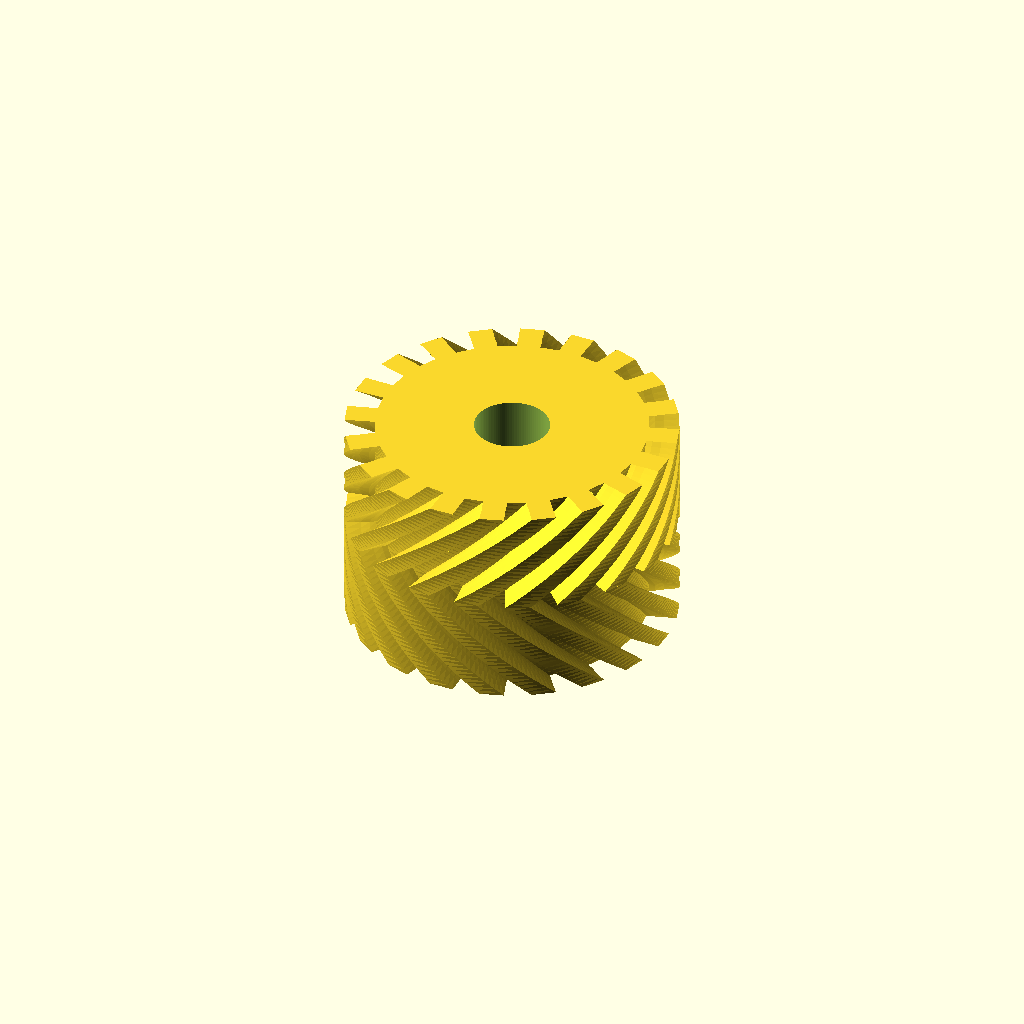
Cell 1 — every parameter at its default value.
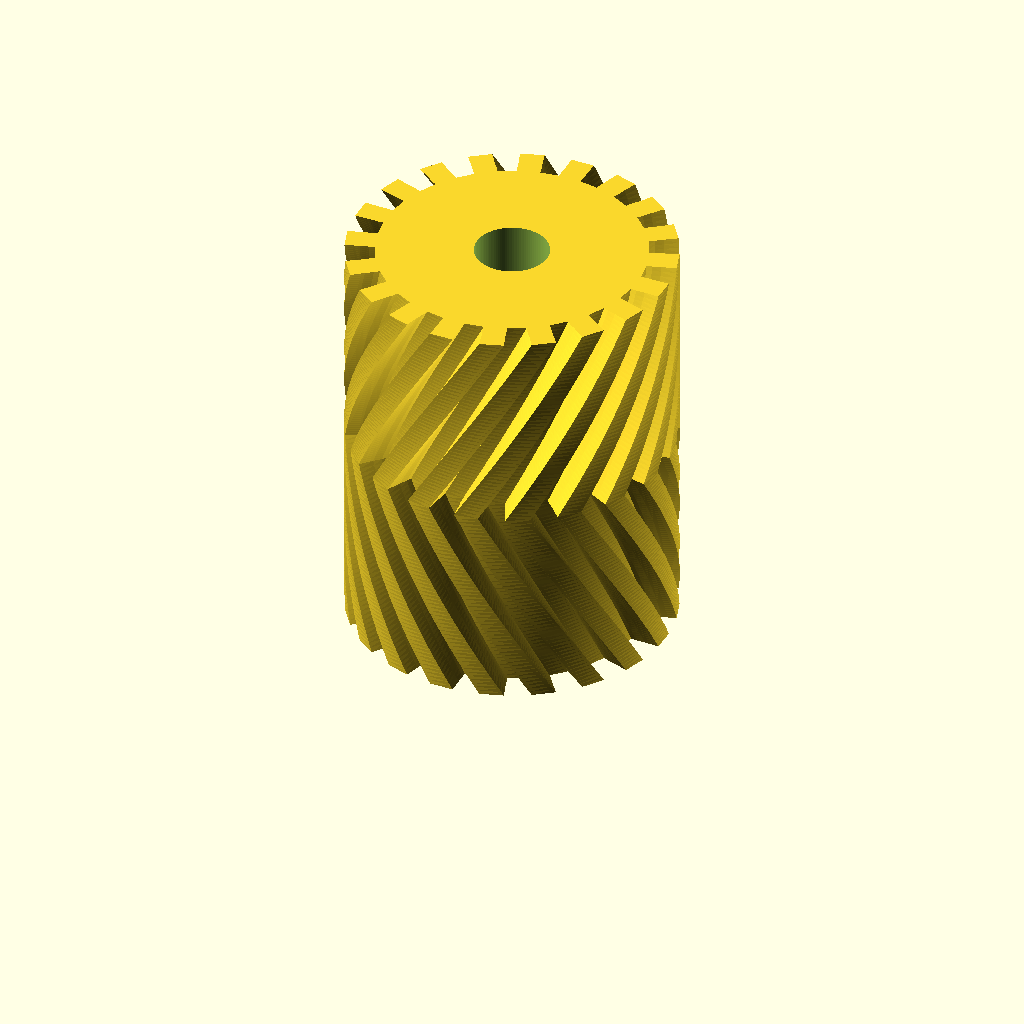
Cell 2: the same model with gear_height = 14.
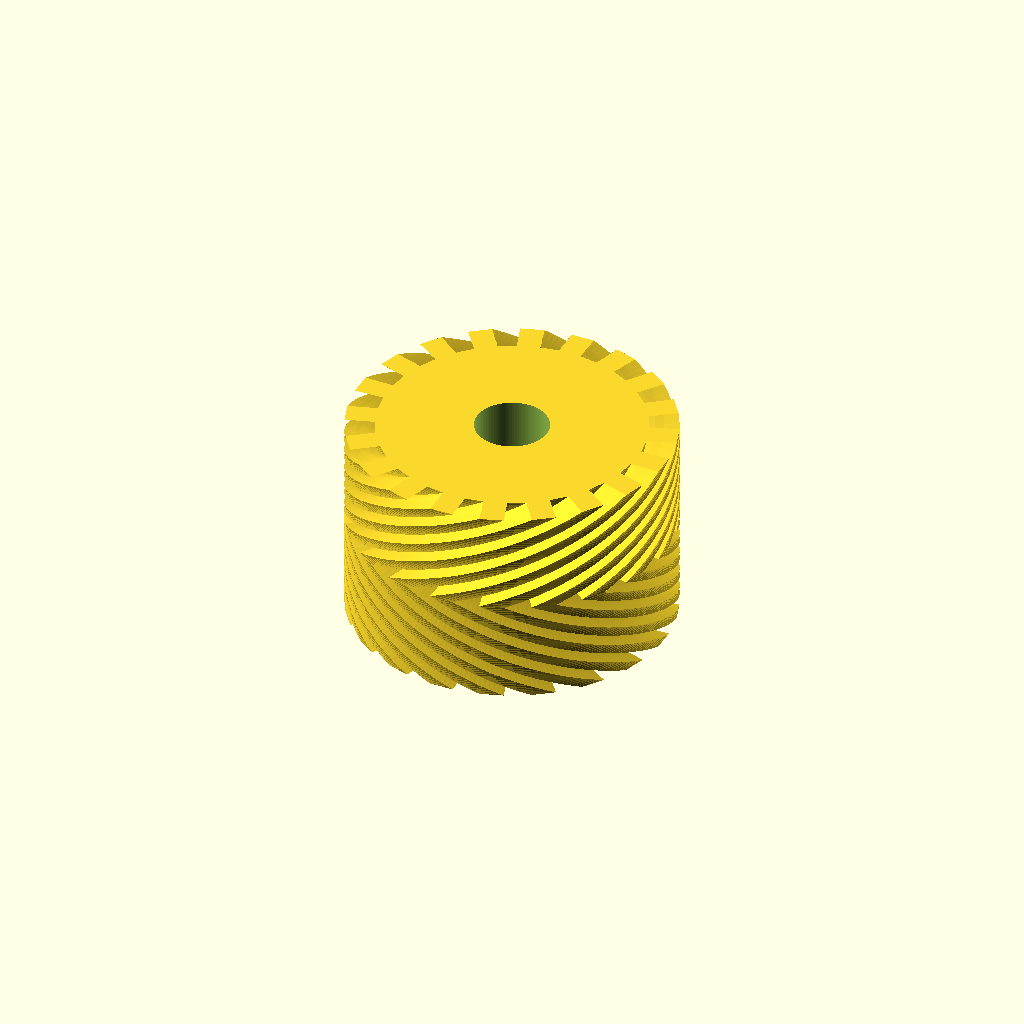
Cell 3: gear_twist = 90 (everything else at default).
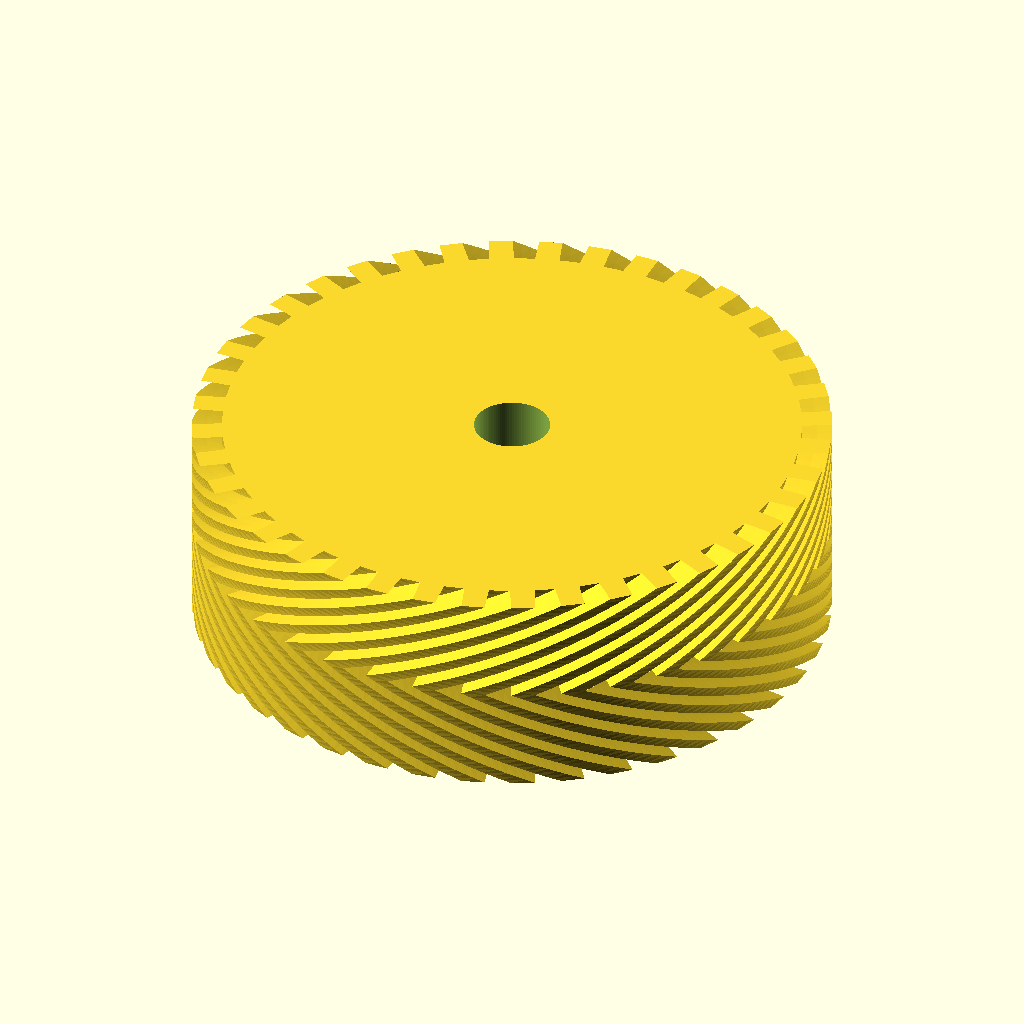
Cell 4 — number_of_teeth set to 40, the other parameters unchanged.
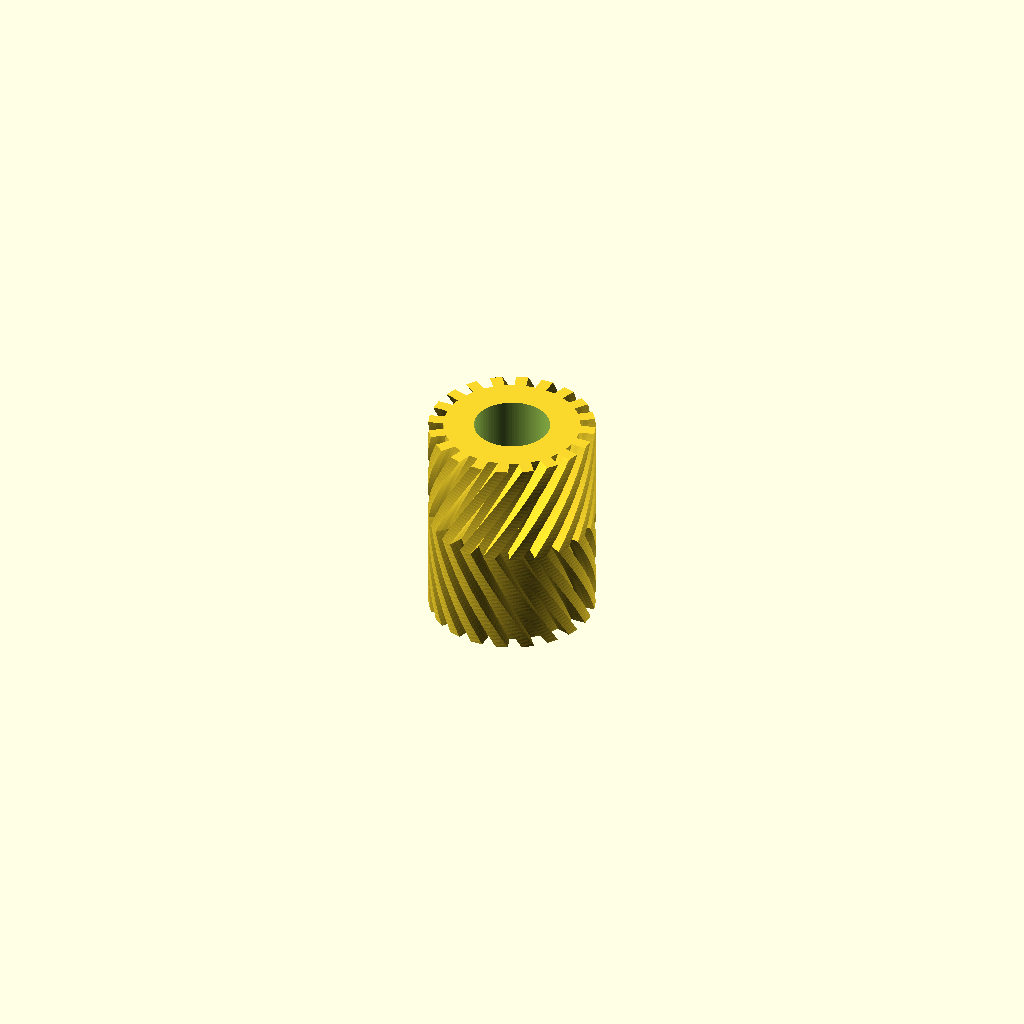
Cell 5: diametral_pitch = 2 (everything else at default).
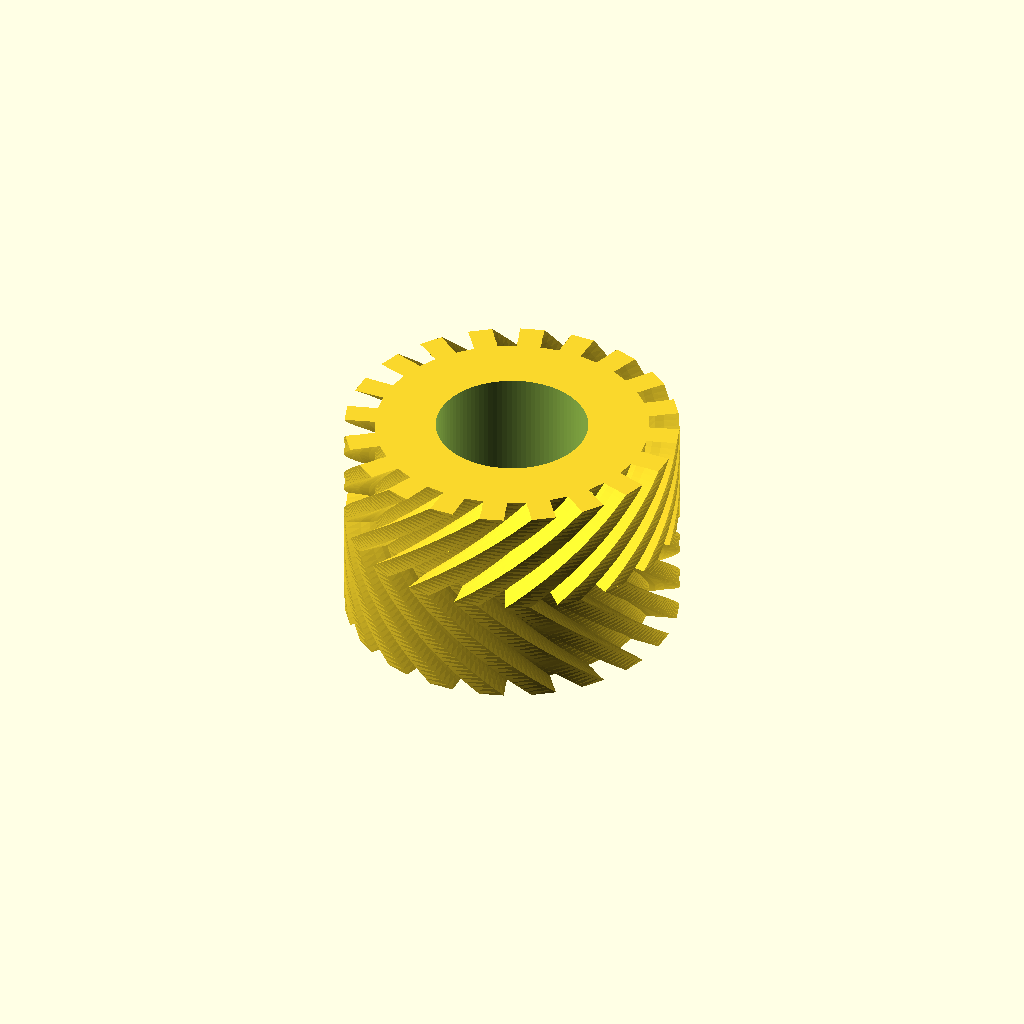
Cell 6: inner_pivot_hole_radius = 5 (everything else at default).
One fixed orthographic camera (rotation 55°, 0°, 25°; colour scheme Cornfield) for every cell.
Source of the model, inputs/thingiverse/files/thing-1700781/files/gears.scad:
// Copyright 2010 D1plo1d
// LGPL 2.1


//test_involute_curve();
//test_gears();
//demo_3d_gears();

// Geometry Sources:
//	http://www.cartertools.com/involute.html
//	gears.py (inkscape extension: /usr/share/inkscape/extensions/gears.py)
// Usage:
//	Diametral pitch: Number of teeth per unit length.
//	Circular pitch: Length of the arc from one tooth to the next
//	Clearance: Radial distance between top of tooth on one gear to bottom of gap on another.

gear_height = 7;
gear_twist = 45;
number_of_teeth = 20;
diametral_pitch = 1;
reverse_direction_0_or_1 = 0;
inner_pivot_hole_radius = 2.5;
pivot_height = 20;
pivot_hollow_0_or_1 = 1;
double_gear_0_or_1 = 1;;


if (double_gear_0_or_1 == 0){


demo_3d_gear(gear_height,gear_twist,number_of_teeth,diametral_pitch,reverse_direction_0_or_1,inner_pivot_hole_radius,pivot_hollow_0_or_1,pivot_height);
}
else
{
demo_3d_gears(gear_height,gear_twist,number_of_teeth,diametral_pitch,reverse_direction_0_or_1,inner_pivot_hole_radius,pivot_hollow_0_or_1,pivot_height);
}
module gear(number_of_teeth,
		circular_pitch=false, diametral_pitch=false,
		pressure_angle=20, clearance = 0)
{
	if (circular_pitch==false && diametral_pitch==false) echo("MCAD ERROR: gear module needs either a diametral_pitch or circular_pitch");

	//Convert diametrial pitch to our native circular pitch
	circular_pitch = (circular_pitch!=false?circular_pitch:180/diametral_pitch);

	// Pitch diameter: Diameter of pitch circle.
	pitch_diameter  =  number_of_teeth * circular_pitch / 180;
	pitch_radius = pitch_diameter/2;

	// Base Circle
	base_diameter = pitch_diameter*cos(pressure_angle);
	base_radius = base_diameter/2;

	// Diametrial pitch: Number of teeth per unit length.
	pitch_diametrial = number_of_teeth / pitch_diameter;

	// Addendum: Radial distance from pitch circle to outside circle.
	addendum = 1/pitch_diametrial;

	//Outer Circle
	outer_radius = pitch_radius+addendum;
	outer_diameter = outer_radius*2;

	// Dedendum: Radial distance from pitch circle to root diameter
	dedendum = addendum + clearance;

	// Root diameter: Diameter of bottom of tooth spaces.
	root_radius = pitch_radius-dedendum;
	root_diameter = root_radius * 2;

	half_thick_angle = 360 / (4 * number_of_teeth);

	union()
	{
		rotate(half_thick_angle) circle($fn=number_of_teeth*2, r=root_radius*1.001);

		for (i= [1:number_of_teeth])
		//for (i = [0])
		{
			rotate([0,0,i*360/number_of_teeth])
			{
				involute_gear_tooth(
					pitch_radius = pitch_radius,
					root_radius = root_radius,
					base_radius = base_radius,
					outer_radius = outer_radius,
					half_thick_angle = half_thick_angle);
			}
		}
	}
}


module involute_gear_tooth(
					pitch_radius,
					root_radius,
					base_radius,
					outer_radius,
					half_thick_angle
					)
{
	pitch_to_base_angle  = involute_intersect_angle( base_radius, pitch_radius );

	outer_to_base_angle = involute_intersect_angle( base_radius, outer_radius );

	base1 = 0 - pitch_to_base_angle - half_thick_angle;
	pitch1 = 0 - half_thick_angle;
	outer1 = outer_to_base_angle - pitch_to_base_angle - half_thick_angle;

	b1 = polar_to_cartesian([ base1, base_radius ]);
	p1 = polar_to_cartesian([ pitch1, pitch_radius ]);
	o1 = polar_to_cartesian([ outer1, outer_radius ]);

	b2 = polar_to_cartesian([ -base1, base_radius ]);
	p2 = polar_to_cartesian([ -pitch1, pitch_radius ]);
	o2 = polar_to_cartesian([ -outer1, outer_radius ]);

	// ( root_radius > base_radius variables )
		pitch_to_root_angle = pitch_to_base_angle - involute_intersect_angle(base_radius, root_radius );
		root1 = pitch1 - pitch_to_root_angle;
		root2 = -pitch1 + pitch_to_root_angle;
		r1_t =  polar_to_cartesian([ root1, root_radius ]);
		r2_t =  polar_to_cartesian([ -root1, root_radius ]);

	// ( else )
		r1_f =  polar_to_cartesian([ base1, root_radius ]);
		r2_f =  polar_to_cartesian([ -base1, root_radius ]);

	if (root_radius > base_radius)
	{
		//echo("true");
		polygon( points = [
			r1_t,p1,o1,o2,p2,r2_t
		], convexity = 3);
	}
	else
	{
		polygon( points = [
			r1_f, b1,p1,o1,o2,p2,b2,r2_f
		], convexity = 3);
	}

}

// Mathematical Functions
//===============

// Finds the angle of the involute about the base radius at the given distance (radius) from it's center.
//source: http://www.mathhelpforum.com/math-help/geometry/136011-circle-involute-solving-y-any-given-x.html

function involute_intersect_angle(base_radius, radius) = sqrt( pow(radius/base_radius,2) - 1);



// Polar coord [angle, radius] to cartesian coord [x,y]

function polar_to_cartesian(polar) = [
	polar[1]*cos(polar[0]),
	polar[1]*sin(polar[0])
];


// Test Cases
//===============


module test_gears()
{
	gear(number_of_teeth=51,circular_pitch=200);
	translate([0, 50])gear(number_of_teeth=17,circular_pitch=200);
	translate([-50,0]) gear(number_of_teeth=17,diametral_pitch=1);
}



module demo_3d_gear(gheight,gtwist,number_of_teeth,d_pitch,reverse_direction,inner_pivot_hole_radius)
{
	//double helical gear
	// (helics don't line up perfectly - for display purposes only ;)
	//gheight = 5;
    //gtwist = 50;
    //number_of_teeth = 9;
    //diametral_pitch = 1;
    //reverse_direction = 1;
    if (pivot_hollow_0_or_1 == 0){
        mirror([reverse_direction,0,0]){
    translate([0,0,gheight/2]) linear_extrude(height = gheight, center = true, convexity = 10, twist = gtwist,$fn=gheight*30)
	 gear(number_of_teeth=number_of_teeth,diametral_pitch=d_pitch);
        
        } 
        translate([0,0,gheight/2]) cylinder (h = pivot_height, r=inner_pivot_hole_radius, center = true, $fn=100);
}
    else{
    
    difference(){
    mirror([reverse_direction,0,0]){
    translate([0,0,gheight/2]) linear_extrude(height = gheight, center = true, convexity = 10, twist = gtwist,$fn=gheight*30)
	 gear(number_of_teeth=number_of_teeth,diametral_pitch=d_pitch);
        
        } 
        translate([0,0,gheight]) cylinder (h = gheight*3, r=inner_pivot_hole_radius, center = true, $fn=100);
    }
} 
    
	//rotate(2.65) translate([0,0,gheight]) linear_extrude(height = gheight, center = true, convexity = 10, twist = gtwist)
     //translate([0,0,gheight]) linear_extrude(height = gheight, center = true, convexity = 10, twist = gtwist)
	 //gear(number_of_teeth=num_teeth,diametral_pitch=1);
	

}

module demo_3d_gears(gheight,gtwist,number_of_teeth,d_pitch,reverse_direction,inner_pivot_hole_radius)
{
	//double helical gear
	// (helics don't line up perfectly - for display purposes only ;)
	//gheight = 5;
    //gtwist = 50;
    //number_of_teeth = 9;
    //diametral_pitch = 1;
    //reverse_direction = 1;
    if (pivot_hollow_0_or_1 == 0){
        mirror([reverse_direction,0,0]){
    translate([0,0,gheight/2]) linear_extrude(height = gheight, center = true, convexity = 10, twist = gtwist,$fn=gheight*30)
	 gear(number_of_teeth=number_of_teeth,diametral_pitch=d_pitch);
        mirror([0,0,1]) translate([0,0,-gheight-gheight/2]) linear_extrude(height = gheight, center = true, convexity = 10, twist = gtwist,$fn=200)
	 gear(number_of_teeth=number_of_teeth,diametral_pitch=d_pitch);
        } 
        translate([0,0,gheight]) cylinder (h = pivot_height, r=inner_pivot_hole_radius, center = true, $fn=gheight*30);
}
    else{
    
    difference(){
    mirror([reverse_direction,0,0]){
    translate([0,0,gheight/2]) linear_extrude(height = gheight, center = true, convexity = 10, twist = gtwist,$fn=gheight*30)
	 gear(number_of_teeth=number_of_teeth,diametral_pitch=d_pitch);
        mirror([0,0,1]) translate([0,0,-gheight-gheight/2]) linear_extrude(height = gheight, center = true, convexity = 10, twist = gtwist,$fn=gheight*30)
	 gear(number_of_teeth=number_of_teeth,diametral_pitch=d_pitch);
        } 
        translate([0,0,gheight]) cylinder (h = gheight*3, r=inner_pivot_hole_radius, center = true, $fn=100);
    }
} 
    
	//rotate(2.65) translate([0,0,gheight]) linear_extrude(height = gheight, center = true, convexity = 10, twist = gtwist)
     //translate([0,0,gheight]) linear_extrude(height = gheight, center = true, convexity = 10, twist = gtwist)
	 //gear(number_of_teeth=num_teeth,diametral_pitch=1);
	

}

module test_involute_curve()
{
	for (i=[0,1,2,3,4,5,6,7,8,9,10,11,12,13,14,15])
	{
		translate(polar_to_cartesian([involute_intersect_angle( 0.1,i) , i ])) circle($fn=15, r=0.5);
	}
}
Parameter table extracted from the source (name, type, default, range or options):
gear_height: number, default 7
gear_twist: number, default 45
number_of_teeth: number, default 20
diametral_pitch: number, default 1
reverse_direction_0_or_1: number, default 0
inner_pivot_hole_radius: number, default 2.5
pivot_height: number, default 20
pivot_hollow_0_or_1: number, default 1
